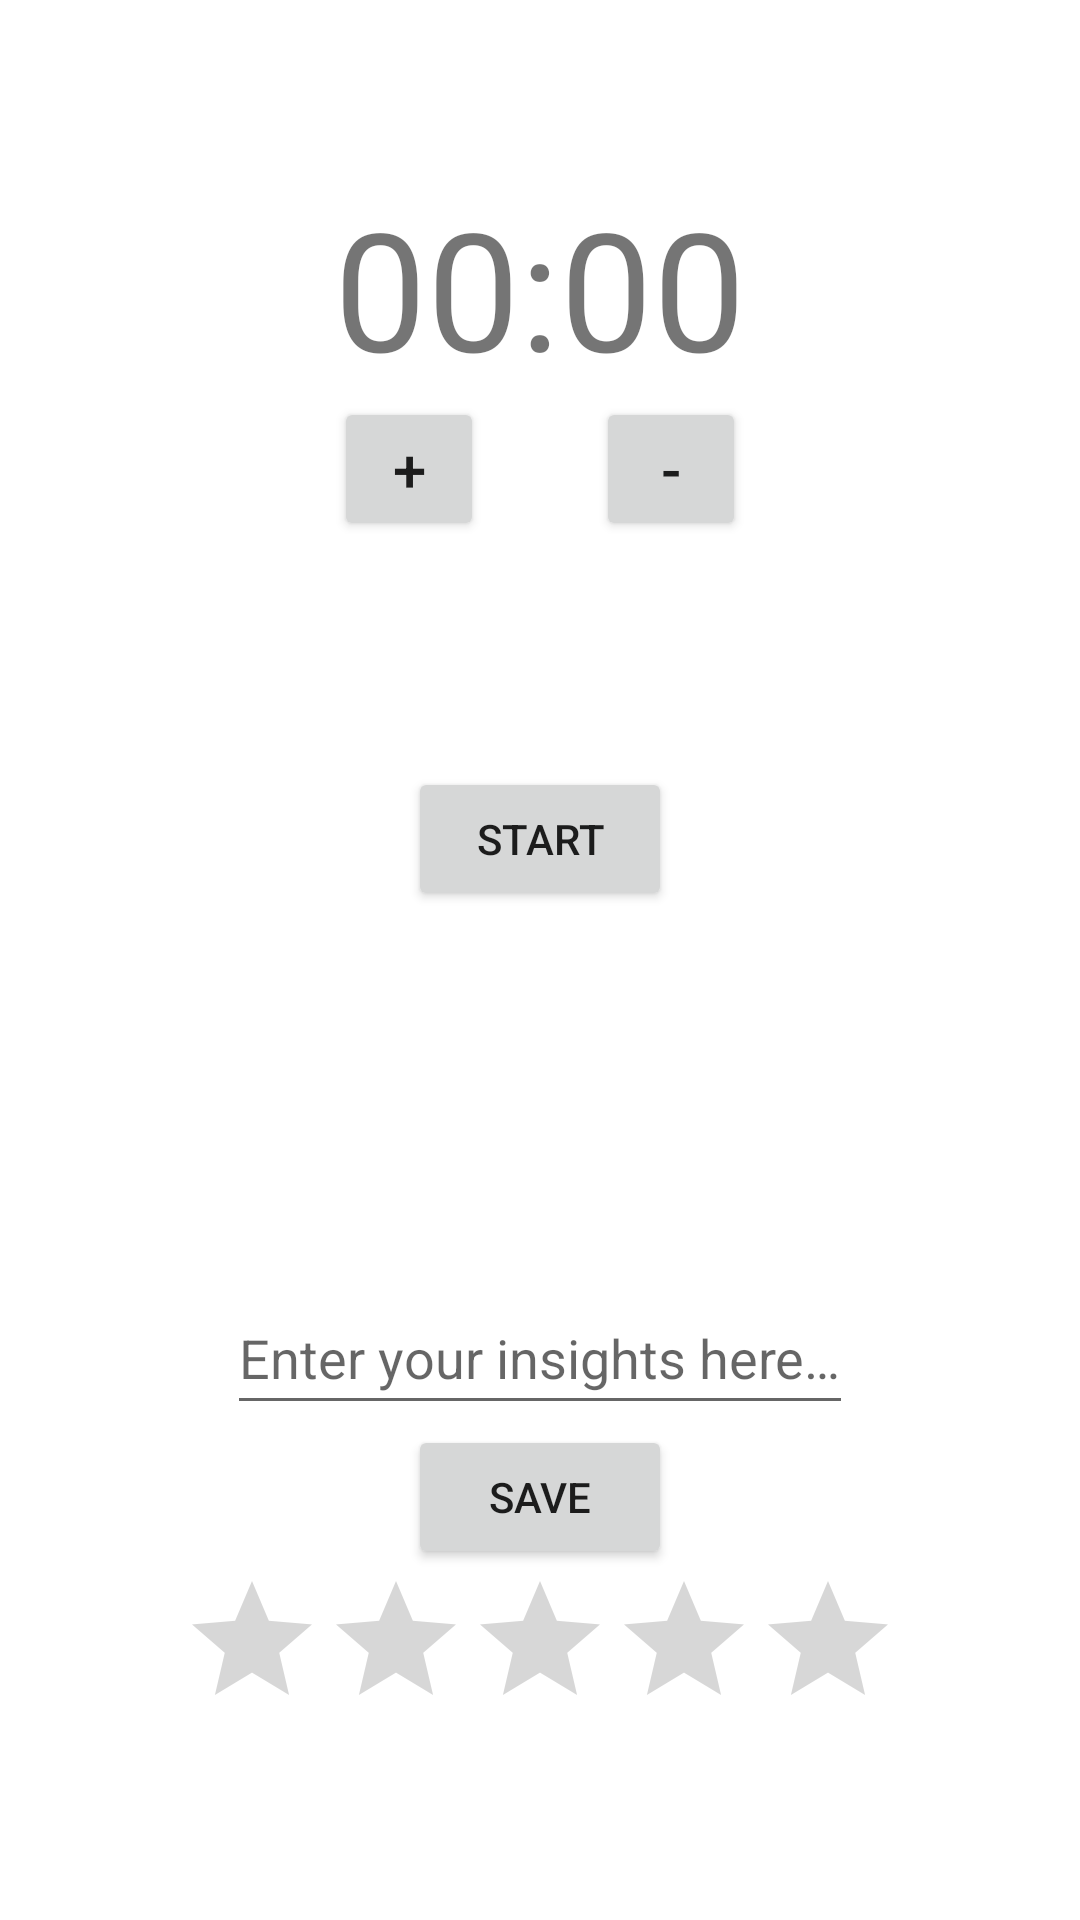

Here is an Android app screen rendered from its layout file. Give the layout XML and the strings, colors and styles it references.
<!-- AndroidManifest.xml: application theme Theme.ClearTab -->
<!-- res/layout/fragment_meditate.xml -->
<?xml version="1.0" encoding="utf-8"?>
<androidx.constraintlayout.widget.ConstraintLayout xmlns:android="http://schemas.android.com/apk/res/android"
    xmlns:app="http://schemas.android.com/apk/res-auto"
    xmlns:tools="http://schemas.android.com/tools"
    android:layout_width="match_parent"
    android:layout_height="match_parent"
    tools:context=".ui.meditate.MeditateFragment">

    <TextView
        android:id="@+id/text_meditate"
        android:layout_width="match_parent"
        android:layout_height="wrap_content"
        android:layout_marginStart="8dp"
        android:layout_marginTop="32dp"
        android:layout_marginEnd="8dp"
        android:textAlignment="center"
        android:textSize="20sp"
        app:layout_constraintEnd_toEndOf="parent"
        app:layout_constraintStart_toStartOf="parent"
        app:layout_constraintTop_toTopOf="parent" />

    <TextView
        android:id="@+id/timer_meditate"
        android:layout_width="wrap_content"
        android:layout_height="wrap_content"
        android:text="@string/timer_startTime"
        android:textSize="55sp"
        app:layout_constraintEnd_toEndOf="parent"
        app:layout_constraintStart_toStartOf="parent"
        app:layout_constraintTop_toBottomOf="@+id/text_meditate" />

    <Button
        android:id="@+id/button_add"
        android:layout_width="50dp"
        android:layout_height="wrap_content"
        android:text="@string/add"
        android:textSize="20sp"
        app:layout_constraintStart_toStartOf="@+id/timer_meditate"
        app:layout_constraintTop_toBottomOf="@+id/timer_meditate" />

    <Button
        android:id="@+id/button_subtract"
        android:layout_width="50dp"
        android:layout_height="wrap_content"
        android:text="@string/subtract"
        android:textSize="20sp"
        app:layout_constraintEnd_toEndOf="@+id/timer_meditate"
        app:layout_constraintTop_toBottomOf="@+id/timer_meditate" />

    <Button
        android:id="@+id/button_start"
        android:layout_width="wrap_content"
        android:layout_height="wrap_content"
        android:text="@string/start"
        app:layout_constraintBottom_toTopOf="@+id/text_exercise"
        app:layout_constraintEnd_toEndOf="parent"
        app:layout_constraintStart_toStartOf="parent"
        app:layout_constraintTop_toBottomOf="@+id/timer_meditate" />

    <Button
        android:id="@+id/button_reset"
        android:layout_width="wrap_content"
        android:layout_height="wrap_content"
        android:layout_marginStart="20dp"
        android:text="@string/reset"
        android:visibility="invisible"
        app:layout_constraintStart_toEndOf="@+id/button_start"
        app:layout_constraintTop_toTopOf="@+id/button_start"
        tools:visibility="visible" />

    <EditText
        android:id="@+id/text_exercise"
        android:layout_width="wrap_content"
        android:layout_height="48dp"
        android:layout_marginTop="20dp"
        android:hint="@string/exercise_pushText"
        android:inputType="textLongMessage|textMultiLine"
        app:layout_constraintBottom_toTopOf="@+id/button_save"
        app:layout_constraintEnd_toEndOf="parent"
        app:layout_constraintStart_toStartOf="parent"
        android:autofillHints="none" />

    <Button
        android:id="@+id/button_save"
        android:layout_width="wrap_content"
        android:layout_height="wrap_content"
        android:text="@string/save"
        app:layout_constraintBottom_toTopOf="@+id/exercise_ratingBar"
        app:layout_constraintEnd_toEndOf="parent"
        app:layout_constraintStart_toStartOf="parent" />

    <RatingBar
        android:id="@+id/exercise_ratingBar"
        android:layout_width="wrap_content"
        android:layout_height="wrap_content"
        android:layout_marginBottom="60dp"
        android:numStars="5"
        android:stepSize="1"
        app:layout_constraintBottom_toBottomOf="parent"
        app:layout_constraintEnd_toEndOf="parent"
        app:layout_constraintStart_toStartOf="parent" />
</androidx.constraintlayout.widget.ConstraintLayout>
<!-- resources referenced by this layout -->
<resources>
  <string name="add">+</string>
  <string name="exercise_pushText">Enter your insights here…</string>
  <string name="reset">Reset</string>
  <string name="save">Save</string>
  <string name="start">Start</string>
  <string name="subtract">-</string>
  <string name="timer_startTime">00:00</string>
  <style name="Theme.ClearTab" parent="Theme.MaterialComponents.DayNight.DarkActionBar">
          
          <item name="colorPrimary">@color/purple_500</item>
          <item name="colorPrimaryVariant">@color/purple_700</item>
          <item name="colorOnPrimary">@color/white</item>
          
          <item name="colorSecondary">@color/teal_200</item>
          <item name="colorSecondaryVariant">@color/teal_700</item>
          <item name="colorOnSecondary">@color/black</item>
          
          <item name="android:statusBarColor" tools:targetApi="l">?attr/colorPrimaryVariant</item>
          
      </style>
  <!-- not gathered from this repository: default colours our renderer supplied (Android Studio template values) -->
  <color name="purple_500">#FF6200EE</color>
  <color name="purple_700">#FF3700B3</color>
  <color name="teal_200">#FF03DAC5</color>
  <color name="teal_700">#FF018786</color>
  <color name="black">#FF000000</color>
  <color name="white">#FFFFFFFF</color>
</resources>
